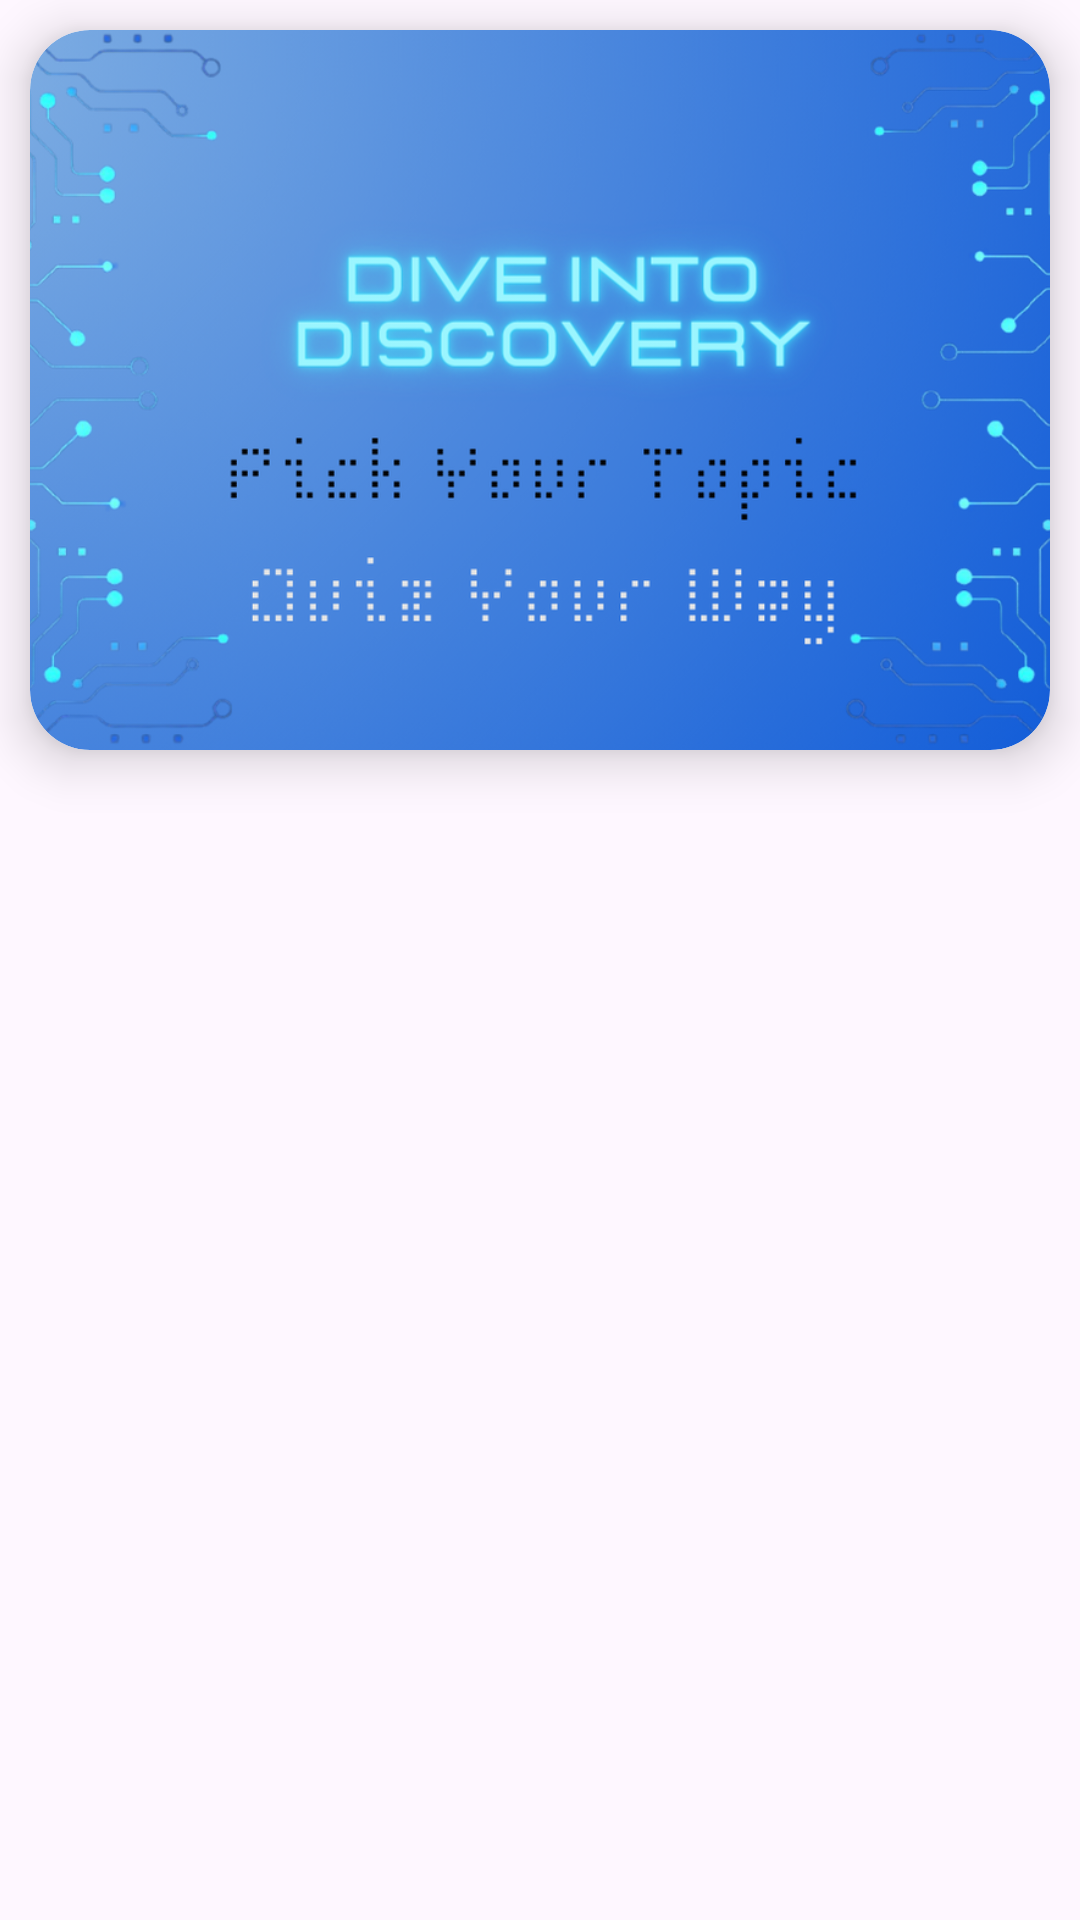

Android layout source for this screen:
<!-- AndroidManifest.xml: application theme Theme.EduNotesBNV -->
<!-- res/layout/fragment_home.xml -->
<?xml version="1.0" encoding="utf-8"?>
<FrameLayout xmlns:android="http://schemas.android.com/apk/res/android"
    xmlns:tools="http://schemas.android.com/tools"
    android:layout_width="match_parent"
    android:layout_height="match_parent"
    xmlns:app="http://schemas.android.com/apk/res-auto"
    tools:context=".fragments.HomeFragment">


    <LinearLayout
        android:layout_width="match_parent"
        android:layout_height="match_parent"
        android:orientation="vertical">


        <androidx.cardview.widget.CardView
            android:layout_width="match_parent"
            android:layout_height="wrap_content"
            android:layout_margin="10dp"
            app:cardElevation="10dp"
            app:cardCornerRadius="20dp">

            <com.google.android.material.imageview.ShapeableImageView
                android:layout_width="match_parent"
                android:layout_height="240dp"
                android:scaleType="centerCrop"
                android:src="@drawable/homeimage"
                app:shapeAppearanceOverlay="@style/softCorners">
            </com.google.android.material.imageview.ShapeableImageView>

        </androidx.cardview.widget.CardView>

        <androidx.cardview.widget.CardView
            android:layout_width="match_parent"
            android:layout_height="wrap_content"
            android:layout_marginTop="10dp"
            android:layout_marginStart="10dp"
            android:layout_marginEnd="10dp"
            app:cardElevation="20dp"
            app:cardCornerRadius="20dp">

            <androidx.recyclerview.widget.RecyclerView
                android:id="@+id/rvHome"
                android:layout_width="match_parent"
                android:layout_height="match_parent">
            </androidx.recyclerview.widget.RecyclerView>

        </androidx.cardview.widget.CardView>

    </LinearLayout>


</FrameLayout>
<!-- resources referenced by this layout -->
<resources>
  <!-- drawable homeimage: png bitmap (drawable, 558223 bytes) -->
  <style name="softCorners">
          <item name="cornerFamily">rounded</item>
          <item name="cornerSize">20dp</item>
          <item name="color">@color/white</item>
      </style>
  <style name="Theme.EduNotesBNV" parent="Base.Theme.EduNotesBNV" />
  <color name="white">#FFFFFFFF</color>
  <style name="Base.Theme.EduNotesBNV" parent="Theme.Material3.DayNight.NoActionBar">
          
          
      </style>
</resources>
